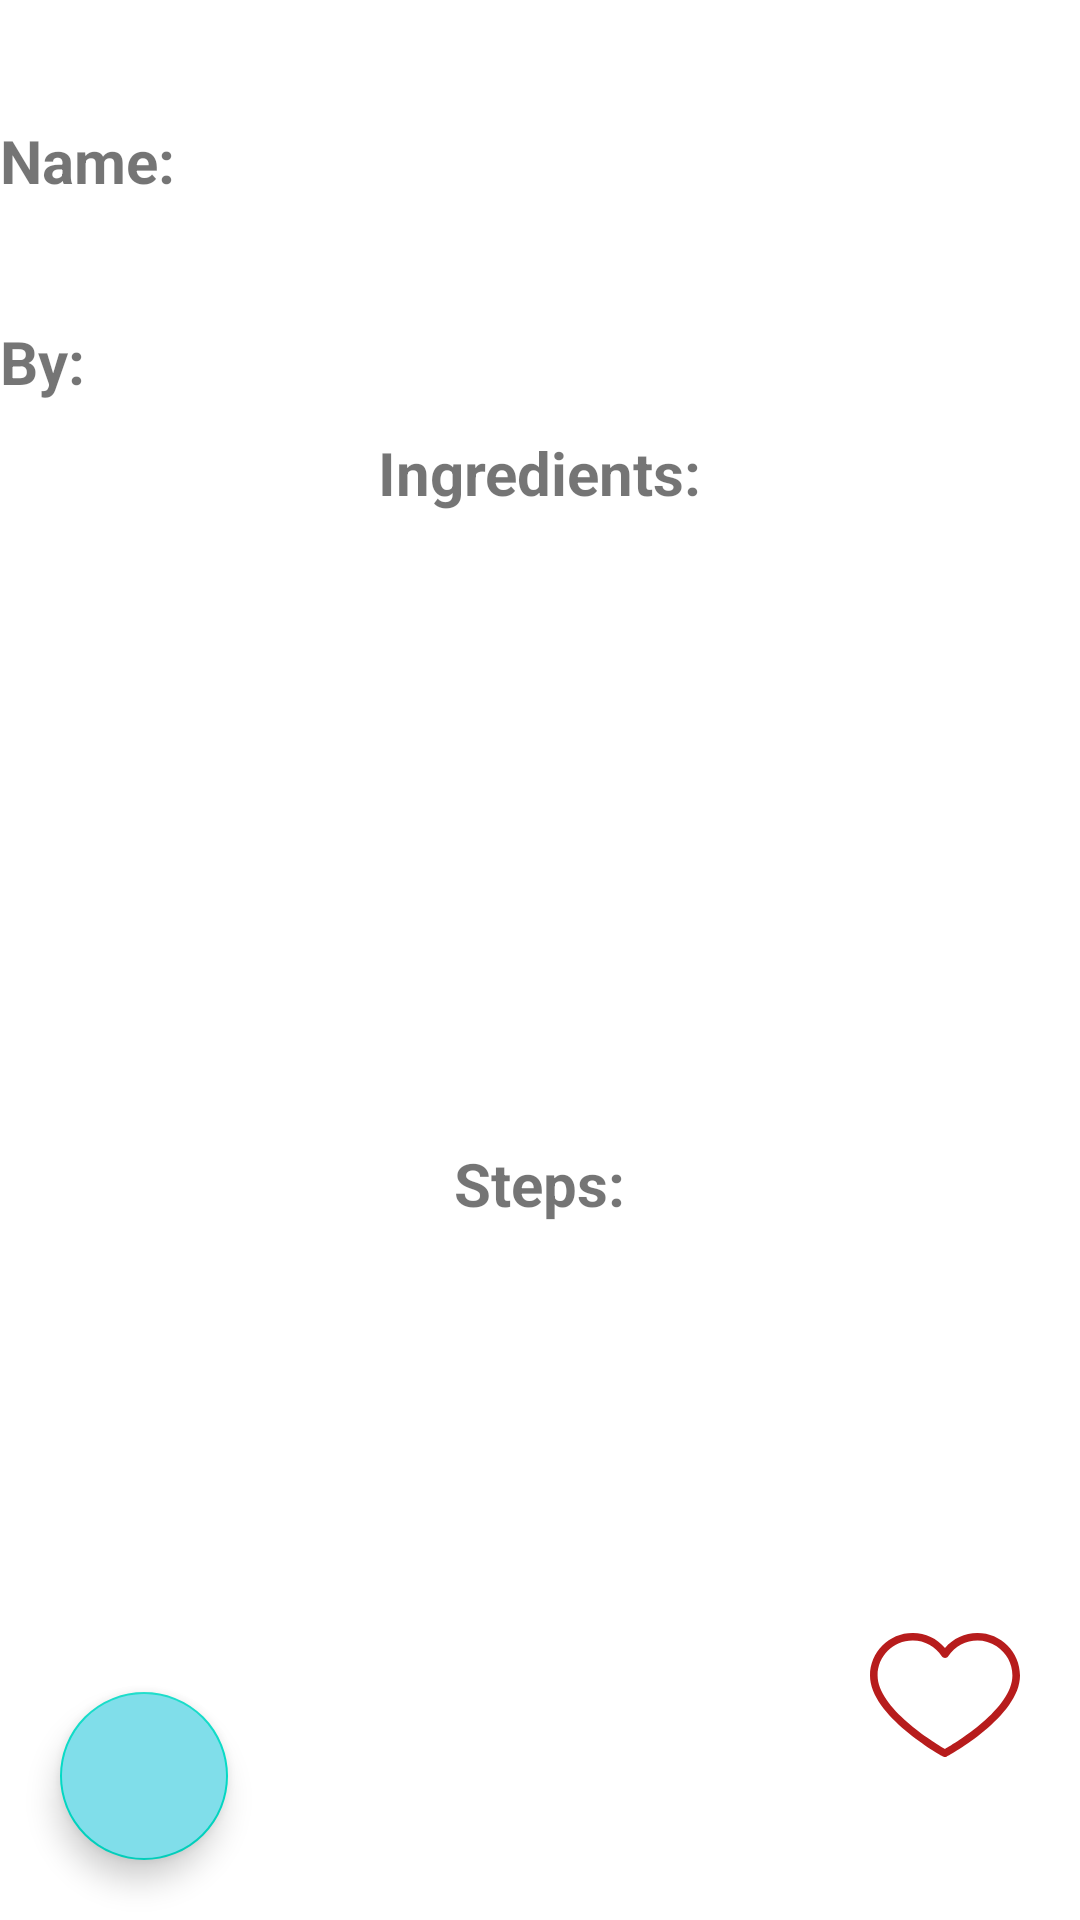

Reconstruct the res/layout file that produces this screen, plus the resources it refers to.
<!-- AndroidManifest.xml: application theme Theme.Cookiez -->
<!-- res/layout/activity_view_recipe.xml -->
<?xml version="1.0" encoding="utf-8"?>
<RelativeLayout xmlns:android="http://schemas.android.com/apk/res/android"
    xmlns:app="http://schemas.android.com/apk/res-auto"
    xmlns:tools="http://schemas.android.com/tools"
    android:id="@+id/main"
    android:layout_width="match_parent"
    android:layout_height="match_parent"
    tools:context=".ViewRecipeActivity">

    <RelativeLayout
        android:id="@+id/RecipeView_RL_name"
        android:layout_width="wrap_content"
        android:layout_height="wrap_content"
        android:layout_marginTop="40dp">
        <com.google.android.material.textview.MaterialTextView
            android:id="@+id/RecipeView_MTV_NameText"
            android:layout_width="wrap_content"
            android:layout_height="wrap_content"
            android:text="Name:"
            android:textStyle="bold"
            android:textSize="20sp"
            android:layout_centerVertical="true"
            >

        </com.google.android.material.textview.MaterialTextView>

        <com.google.android.material.textview.MaterialTextView
            android:id="@+id/RecipeView_MTV_name"
            android:layout_width="wrap_content"
            android:layout_height="wrap_content"
            tools:text="Recipe Name"
            android:textStyle="italic"
            android:textSize="20sp"
            android:layout_centerVertical="true"
            android:layout_marginLeft="5dp"
            android:layout_toRightOf="@+id/RecipeView_MTV_NameText"
            >

    </com.google.android.material.textview.MaterialTextView>
</RelativeLayout>

    <RelativeLayout
        android:id="@+id/RecipeView_RL_author"
        android:layout_width="wrap_content"
        android:layout_height="wrap_content"
        android:layout_marginTop="40dp"
        android:layout_below="@id/RecipeView_RL_name">
        <com.google.android.material.textview.MaterialTextView
            android:id="@+id/RecipeView_MTV_AuthorText"
            android:layout_width="wrap_content"
            android:layout_height="wrap_content"
            android:text="By:"
            android:textStyle="bold"
            android:textSize="20sp"
            android:layout_centerVertical="true"
            >

        </com.google.android.material.textview.MaterialTextView>

        <com.google.android.material.textview.MaterialTextView
            android:id="@+id/RecipeView_MTV_author"
            android:layout_width="wrap_content"
            android:layout_height="wrap_content"
            tools:text="Author Name"
            android:textStyle="italic"
            android:textSize="20sp"
            android:layout_centerVertical="true"
            android:layout_marginLeft="5dp"
            android:layout_toRightOf="@+id/RecipeView_MTV_AuthorText">

        </com.google.android.material.textview.MaterialTextView>
    </RelativeLayout>


    <RelativeLayout
        android:id="@+id/RecipeView_RL_Ingredients"
        android:layout_width="wrap_content"
        android:layout_height="wrap_content"
        android:layout_below="@+id/RecipeView_RL_author"
        android:layout_marginTop="10dp"
        >
        <com.google.android.material.textview.MaterialTextView
            android:id="@+id/RecipeView_MTV_IngredientsText"
            android:layout_width="wrap_content"
            android:layout_height="wrap_content"
            android:text="Ingredients:"
            android:textSize="20sp"
            android:textStyle="bold"
            android:layout_centerHorizontal="true"

            >
        </com.google.android.material.textview.MaterialTextView>
        <androidx.recyclerview.widget.RecyclerView
            android:id="@+id/RecipeView_RV_ingredients"
            android:layout_width="match_parent"
            android:layout_height="200dp"
            android:layout_centerInParent="true"
            android:layout_below="@id/RecipeView_MTV_IngredientsText"

            >

        </androidx.recyclerview.widget.RecyclerView>
    </RelativeLayout>

    <RelativeLayout
        android:id="@+id/RecipeView_RL_steps"
        android:layout_width="wrap_content"
        android:layout_height="wrap_content"
        android:layout_below="@id/RecipeView_RL_Ingredients"
        android:layout_marginTop="10dp"
        >
        <com.google.android.material.textview.MaterialTextView
            android:id="@+id/RecipeView_MTV_steps"
            android:layout_width="wrap_content"
            android:layout_height="wrap_content"
            android:text="Steps:"
            android:textSize="20sp"
            android:textStyle="bold"
            android:layout_centerHorizontal="true"
            >
        </com.google.android.material.textview.MaterialTextView>
        <androidx.recyclerview.widget.RecyclerView
            android:id="@+id/RecipeView_RV_steps"
            android:layout_width="match_parent"
            android:layout_height="200dp"
            android:layout_below="@id/RecipeView_MTV_steps"

            >

        </androidx.recyclerview.widget.RecyclerView>


    </RelativeLayout>

    <com.google.android.material.floatingactionbutton.FloatingActionButton
        android:id="@+id/RecipeView_FAB_Back"
        android:layout_width="wrap_content"
        android:layout_height="wrap_content"
        android:layout_alignParentBottom="true"
        android:layout_marginLeft="20dp"
        android:layout_marginBottom="20dp"
        android:backgroundTint="@color/LightBlue200"
        android:src="@drawable/baseline_arrow_back_24">

    </com.google.android.material.floatingactionbutton.FloatingActionButton>

    <com.google.android.material.textview.MaterialTextView
        android:id="@+id/RecipeView_MTV_UploadTime"
        android:layout_width="wrap_content"
        android:layout_height="wrap_content"
        tools:text="Uploaded at"
        android:layout_alignParentBottom="true"
        android:layout_alignParentRight="true"
        android:textSize="15sp"
        android:textStyle="italic"
        android:layout_marginBottom="10dp"
        android:layout_marginRight="20dp">

    </com.google.android.material.textview.MaterialTextView>

    <com.google.android.material.imageview.ShapeableImageView
        android:id="@+id/RecipeView_SIV_Like"
        android:layout_width="50dp"
        android:layout_height="50dp"
        android:layout_toRightOf="@+id/RecipeView_SIV_CookIt"
        android:layout_alignParentBottom="true"
        android:layout_marginLeft="80dp"
        android:layout_marginBottom="50dp"
        android:src="@drawable/empty_heart"
        >
    </com.google.android.material.imageview.ShapeableImageView>

    <com.google.android.material.imageview.ShapeableImageView
        android:id="@+id/RecipeView_SIV_CookIt"
        android:layout_width="60dp"
        android:layout_height="60dp"
        android:layout_alignParentBottom="true"
        android:layout_centerHorizontal="true"
        android:layout_marginBottom="50dp"
        android:src="@drawable/baseline_restaurant_menu_24"
        >

    </com.google.android.material.imageview.ShapeableImageView>

    <com.google.android.material.imageview.ShapeableImageView
        android:id="@+id/RecipeView_SIV_RecipePicture"
        android:layout_width="90dp"
        android:layout_height="90dp"
        android:layout_alignParentRight="true"
        android:layout_marginTop="30dp"
        android:layout_marginRight="30dp"
        >

    </com.google.android.material.imageview.ShapeableImageView>



    </RelativeLayout>
<!-- resources referenced by this layout -->
<resources>
  <color name="LightBlue200">#80DEEA</color>
  <!-- drawable empty_heart (drawable) -->
  <?xml version="1.0" encoding="utf-8"?>
  <vector xmlns:android="http://schemas.android.com/apk/res/android"
      android:width="412.735dp"
      android:height="412.735dp"
      android:viewportWidth="412.735"
      android:viewportHeight="412.735">
  
      <path
          android:fillColor="@color/heart"
          android:pathData="M295.706,35.522C295.706,35.522,295.706,35.522,295.706,35.522c-34.43-0.184-67.161,14.937-89.339,41.273 c-22.039-26.516-54.861-41.68-89.339-41.273C52.395,35.522,0,87.917,0,152.55C0,263.31,193.306,371.456,201.143,375.636 c3.162,2.113,7.286,2.113,10.449,0c7.837-4.18,201.143-110.759,201.143-223.086C412.735,87.917,360.339,35.522,295.706,35.522z M206.367,354.738C176.065,336.975,20.898,242.412,20.898,152.55c0-53.091,43.039-96.131,96.131-96.131 c32.512-0.427,62.938,15.972,80.457,43.363c3.557,4.905,10.418,5.998,15.323,2.44c0.937-0.68,1.761-1.503,2.44-2.44 c29.055-44.435,88.631-56.903,133.066-27.848c27.202,17.787,43.575,48.114,43.521,80.615 C391.837,243.456,236.669,337.497,206.367,354.738z" />
  </vector>
  <style name="Theme.Cookiez" parent="Theme.MaterialComponents.DayNight.DarkActionBar">
          
          <item name="colorPrimary">@color/purple_500</item>
          <item name="colorPrimaryVariant">@color/purple_700</item>
          <item name="colorOnPrimary">@color/white</item>
          
          <item name="colorSecondary">@color/teal_200</item>
          <item name="colorSecondaryVariant">@color/teal_700</item>
          <item name="colorOnSecondary">@color/black</item>
          
          <item name="android:statusBarColor">?attr/colorPrimaryVariant</item>
          
      </style>
  <color name="heart">#B71C1C</color>
  <color name="purple_500">#FF6200EE</color>
  <color name="purple_700">#FF3700B3</color>
  <color name="white">#FFFFFFFF</color>
  <color name="teal_200">#FF03DAC5</color>
  <color name="teal_700">#FF018786</color>
  <color name="black">#FF000000</color>
</resources>
